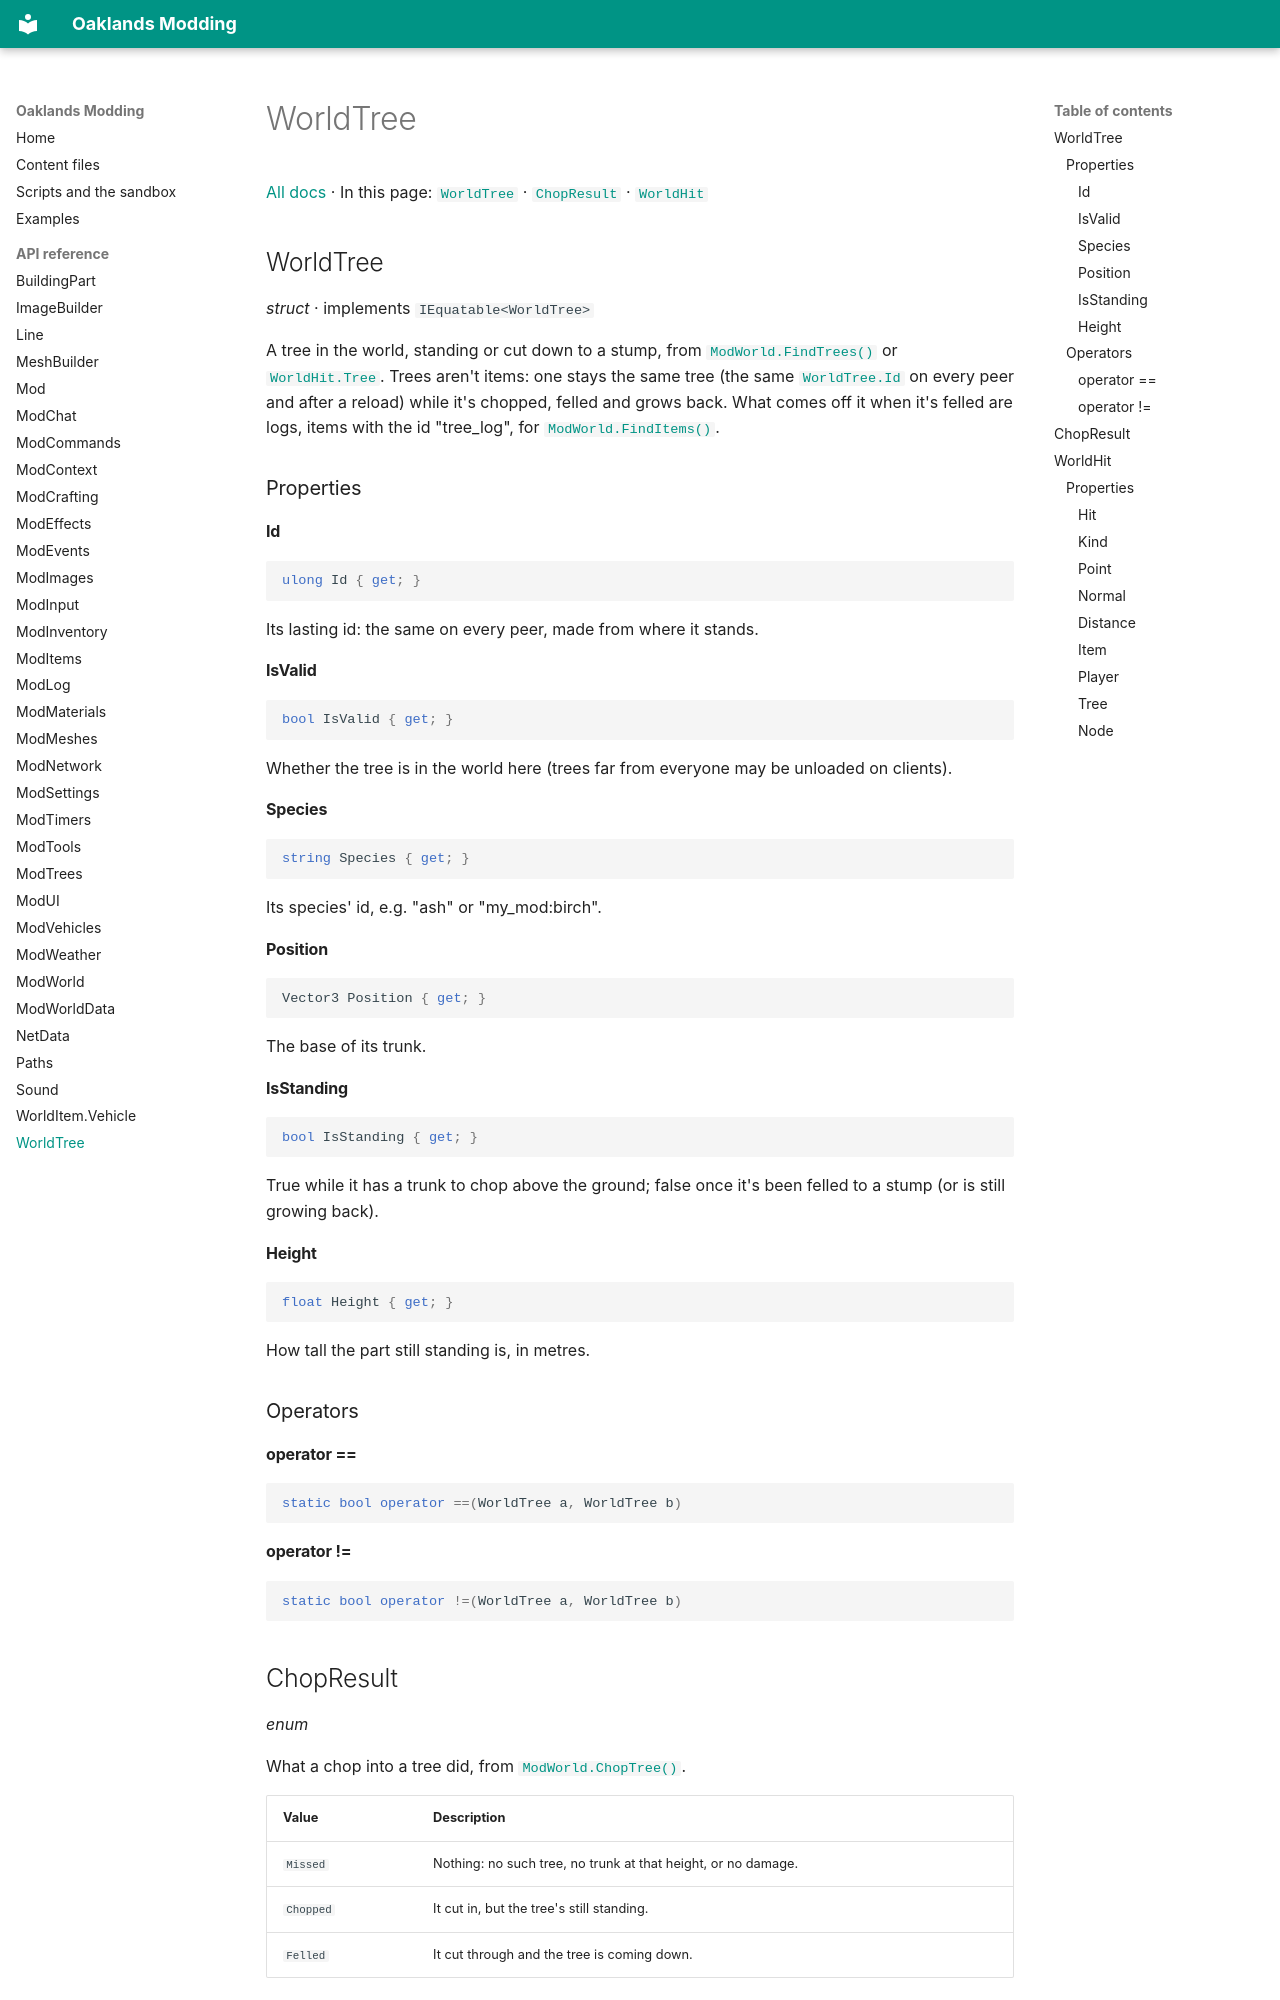

repository: typical-developers/oaklands-modding-docs · page: api/WorldTree/index.html · generator: mkdocs

# WorldTree

[All docs](../index.md) · In this page: [`WorldTree`](#worldtree) · [`ChopResult`](#chopresult) · [`WorldHit`](#worldhit)

<a name="worldtree"></a>

## WorldTree

*struct* · implements `IEquatable<WorldTree>`

A tree in the world, standing or cut down to a stump, from [`ModWorld.FindTrees()`](ModWorld.md#modworld-findtrees) or [`WorldHit.Tree`](WorldTree.md#worldhit-tree). Trees aren't items: one stays the same tree (the same [`WorldTree.Id`](WorldTree.md#worldtree-id) on every peer and after a reload) while it's chopped, felled and grows back. What comes off it when it's felled are logs, items with the id "tree\_log", for [`ModWorld.FindItems()`](ModWorld.md#modworld-finditems).

### Properties

<a name="worldtree-id"></a>

#### Id

```csharp
ulong Id { get; }
```

Its lasting id: the same on every peer, made from where it stands.

<a name="worldtree-isvalid"></a>

#### IsValid

```csharp
bool IsValid { get; }
```

Whether the tree is in the world here (trees far from everyone may be unloaded on clients).

<a name="worldtree-species"></a>

#### Species

```csharp
string Species { get; }
```

Its species' id, e.g. "ash" or "my\_mod:birch".

<a name="worldtree-position"></a>

#### Position

```csharp
Vector3 Position { get; }
```

The base of its trunk.

<a name="worldtree-isstanding"></a>

#### IsStanding

```csharp
bool IsStanding { get; }
```

True while it has a trunk to chop above the ground; false once it's been felled to a stump (or is still growing back).

<a name="worldtree-height"></a>

#### Height

```csharp
float Height { get; }
```

How tall the part still standing is, in metres.

### Operators

<a name="worldtree-op_equality"></a>

#### operator ==

```csharp
static bool operator ==(WorldTree a, WorldTree b)
```

<a name="worldtree-op_inequality"></a>

#### operator !=

```csharp
static bool operator !=(WorldTree a, WorldTree b)
```

<a name="chopresult"></a>
